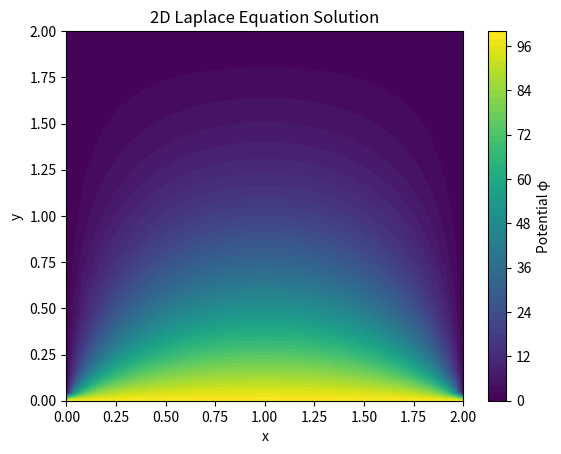

Reproduce this figure in Python.
import numpy as np
import matplotlib.pyplot as plt

# Parameters
nx, ny = 50, 50
lx, ly = 2.0, 2.0
dx, dy = lx/(nx-1), ly/(ny-1)
max_iter = 1000

# Initialize potential field
phi = np.zeros((ny, nx))

# Boundary conditions
phi[:, 0] = 0     # Left
phi[:, -1] = 0    # Right
phi[0, :] = 100   # Top
phi[-1, :] = 0    # Bottom

# Iterative solver (Gauss-Seidel)
for it in range(max_iter):
    phi_old = phi.copy()
    phi[1:-1,1:-1] = 0.25 * (phi_old[1:-1,2:] + phi_old[1:-1,0:-2] +
                              phi_old[2:,1:-1] + phi_old[0:-2,1:-1])

# Plot
x = np.linspace(0, lx, nx)
y = np.linspace(0, ly, ny)
X, Y = np.meshgrid(x, y)

plt.contourf(X, Y, phi, 50, cmap='viridis')
plt.colorbar(label='Potential φ')
plt.title('2D Laplace Equation Solution')
plt.xlabel('x')
plt.ylabel('y')
plt.show()
